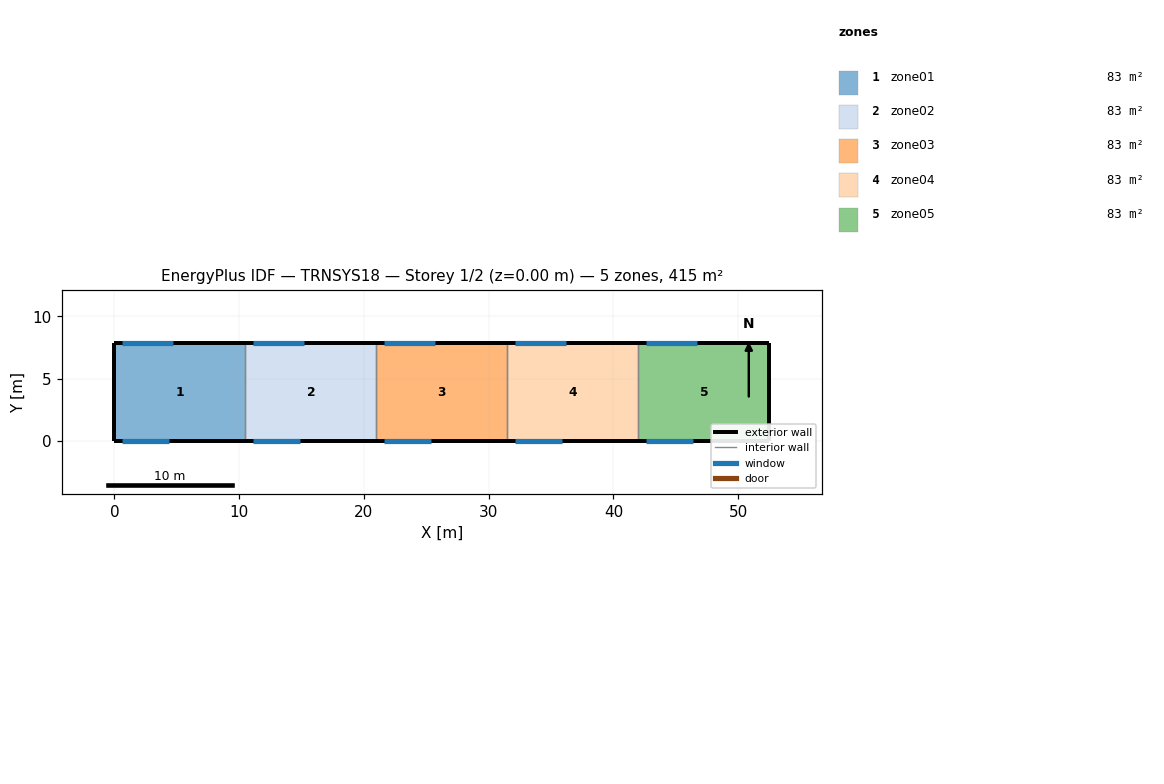
=== STOREY PLAN SPEC (per zone: floor XY polygon, exterior-wall plan segments, windows/doors) ===
zone 1: zone01  (83.0 m²)
  floor: (10.50, 7.90) (10.50, 0.00) (0.00, 0.00) (0.00, 7.90)
  exterior wall: (0.00, 7.90) – (0.00, 0.00)  [7.9 m]
  exterior wall: (10.50, 7.90) – (0.00, 7.90)  [10.5 m]
    window: (4.70, 7.90) – (0.60, 7.90)  [10.7 m²]
  exterior wall: (0.00, 0.00) – (10.50, 0.00)  [10.5 m]
    window: (0.60, 0.00) – (4.40, 0.00)  [7.6 m²]
  interior walls: 1
zone 2: zone02  (83.0 m²)
  floor: (21.00, 7.90) (21.00, 0.00) (10.50, 0.00) (10.50, 7.90)
  exterior wall: (21.00, 7.90) – (10.50, 7.90)  [10.5 m]
    window: (15.20, 7.90) – (11.10, 7.90)  [10.7 m²]
  exterior wall: (10.50, 0.00) – (21.00, 0.00)  [10.5 m]
    window: (11.10, 0.00) – (14.90, 0.00)  [7.6 m²]
  interior walls: 2
zone 3: zone03  (83.0 m²)
  floor: (31.50, 7.90) (31.50, 0.00) (21.00, 0.00) (21.00, 7.90)
  exterior wall: (31.50, 7.90) – (21.00, 7.90)  [10.5 m]
    window: (25.70, 7.90) – (21.60, 7.90)  [10.7 m²]
  exterior wall: (21.00, 0.00) – (31.50, 0.00)  [10.5 m]
    window: (21.60, 0.00) – (25.40, 0.00)  [7.6 m²]
  interior walls: 2
zone 4: zone04  (83.0 m²)
  floor: (42.00, 7.90) (42.00, 0.00) (31.50, 0.00) (31.50, 7.90)
  exterior wall: (42.00, 7.90) – (31.50, 7.90)  [10.5 m]
    window: (36.20, 7.90) – (32.10, 7.90)  [10.7 m²]
  exterior wall: (31.50, 0.00) – (42.00, 0.00)  [10.5 m]
    window: (32.10, 0.00) – (35.90, 0.00)  [7.6 m²]
  interior walls: 2
zone 5: zone05  (83.0 m²)
  floor: (52.50, 7.90) (52.50, 0.00) (42.00, 0.00) (42.00, 7.90)
  exterior wall: (52.50, 0.00) – (52.50, 7.90)  [7.9 m]
  exterior wall: (52.50, 7.90) – (42.00, 7.90)  [10.5 m]
    window: (46.70, 7.90) – (42.60, 7.90)  [10.7 m²]
  exterior wall: (42.00, 0.00) – (52.50, 0.00)  [10.5 m]
    window: (42.60, 0.00) – (46.40, 0.00)  [7.6 m²]
  interior walls: 1

=== DERIVED (storey summary) ===
Building: TRNSYS18
Storey: 1 of 2  (floor level z = 0.00 m)
Storey gross floor area: 414.8 m²
Zones on this storey: 5
  - zone01: floor 83.0 m²; exterior wall 28.9 m (161.8 m²); 2 window(s) 18.3 m²; WWR 11.3%
  - zone02: floor 83.0 m²; exterior wall 21.0 m (117.6 m²); 2 window(s) 18.3 m²; WWR 15.5%
  - zone03: floor 83.0 m²; exterior wall 21.0 m (117.6 m²); 2 window(s) 18.3 m²; WWR 15.5%
  - zone04: floor 83.0 m²; exterior wall 21.0 m (117.6 m²); 2 window(s) 18.3 m²; WWR 15.5%
  - zone05: floor 83.0 m²; exterior wall 28.9 m (161.8 m²); 2 window(s) 18.3 m²; WWR 11.3%
Zone adjacency: (none detected)